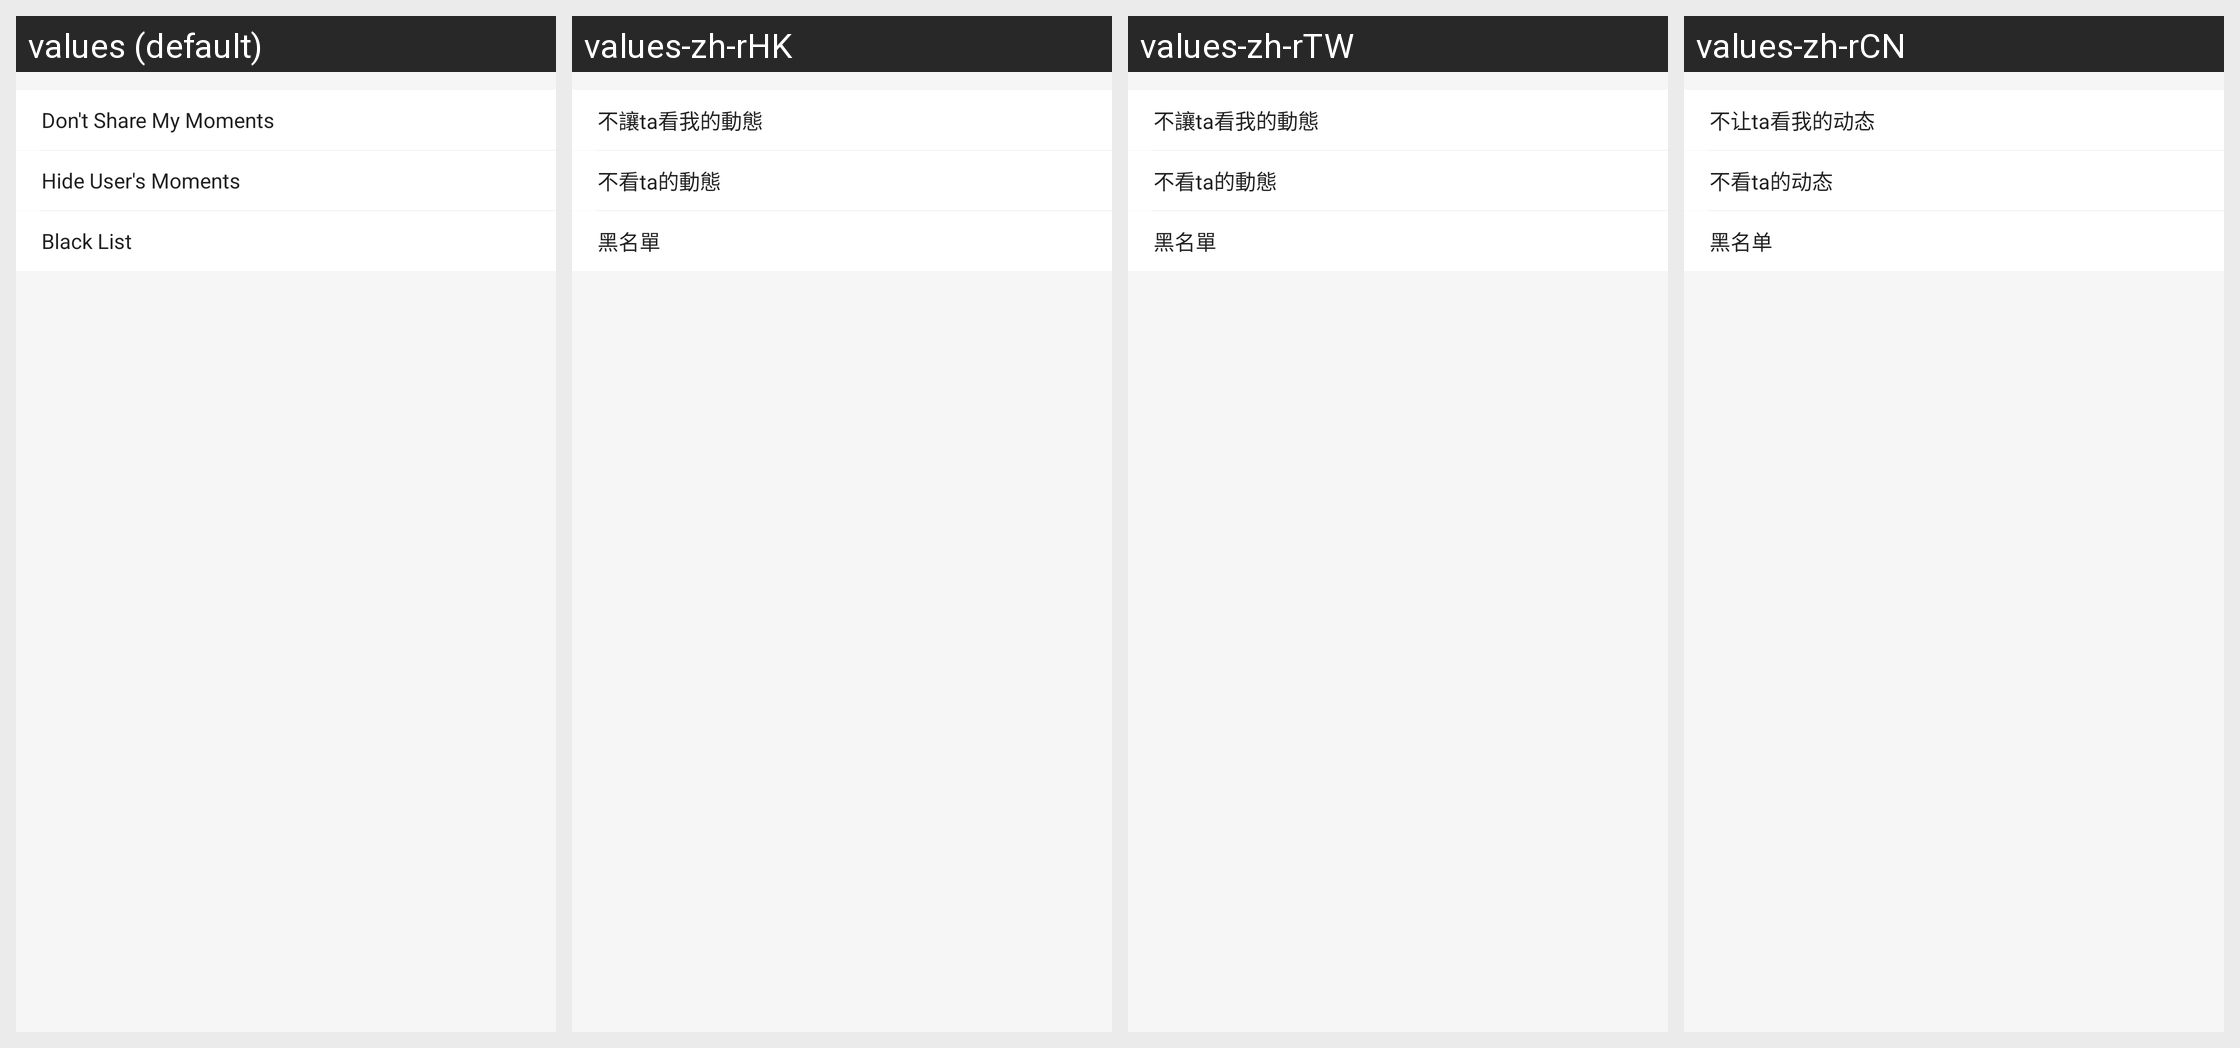

Translations of the strings shown on this Android screen, per locale in the grid:
Android screen res/layout/activity_secret_set.xml rendered under 4 locales, left to right: values (default), values-zh-rHK, values-zh-rTW, values-zh-rCN. Device: Nexus 5 (rendered at 1080×1920; each locale shown at half size, 540×960, under a caption strip naming it); theme Theme.iAround.Default.
Strings drawn on this screen, with the default value and each locale's value (text and hints the layout hard-codes, and strings that could not be matched under every locale, appear in the picture but are not listed):

setting_invisiable_myself_action
  values: Don't Share My Moments
  values-zh-rHK: 不讓ta看我的動態
  values-zh-rTW: 不讓ta看我的動態
  values-zh-rCN: 不让ta看我的动态

setting_invisiable_other_action
  values: Hide User's Moments
  values-zh-rHK: 不看ta的動態
  values-zh-rTW: 不看ta的動態
  values-zh-rCN: 不看ta的动态

setting_black
  values: Black List
  values-zh-rHK: 黑名單
  values-zh-rTW: 黑名單
  values-zh-rCN: 黑名单
